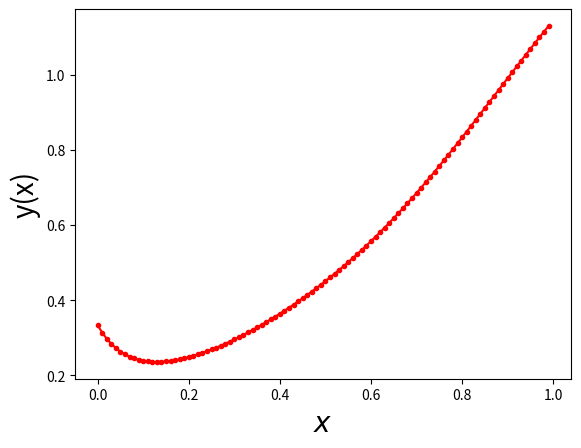

Generate this figure with matplotlib:
import numpy as np
import matplotlib.pyplot as plt
from scipy import optimize


h=0.01
x=np.arange(0,1,h)
n=int((x[np.size(x)-1]-x[0])/h)+1

y=np.zeros(n)
y[0]=1/3.0

	

def fun(w):
	return(w-h*( - 20*(w-t)**2 + 2*t )-p)

def fp(w):
	der=1.0+h*40*(w-t)
	return der

for i in range(0,n-1,1):
	t=x[i]
	p=y[i]
	sol = optimize.root_scalar(fun, x0=y[i] ,fprime=fp, method='newton')
	#sol= optimize.fsolve(fun,p)
	y[i+1]=sol.root



ym=fun(x)
plt.plot(x,y,".-r")
plt.xlabel("$x$",fontsize=20)
plt.ylabel("y(x)",fontsize=20)
plt.show()
